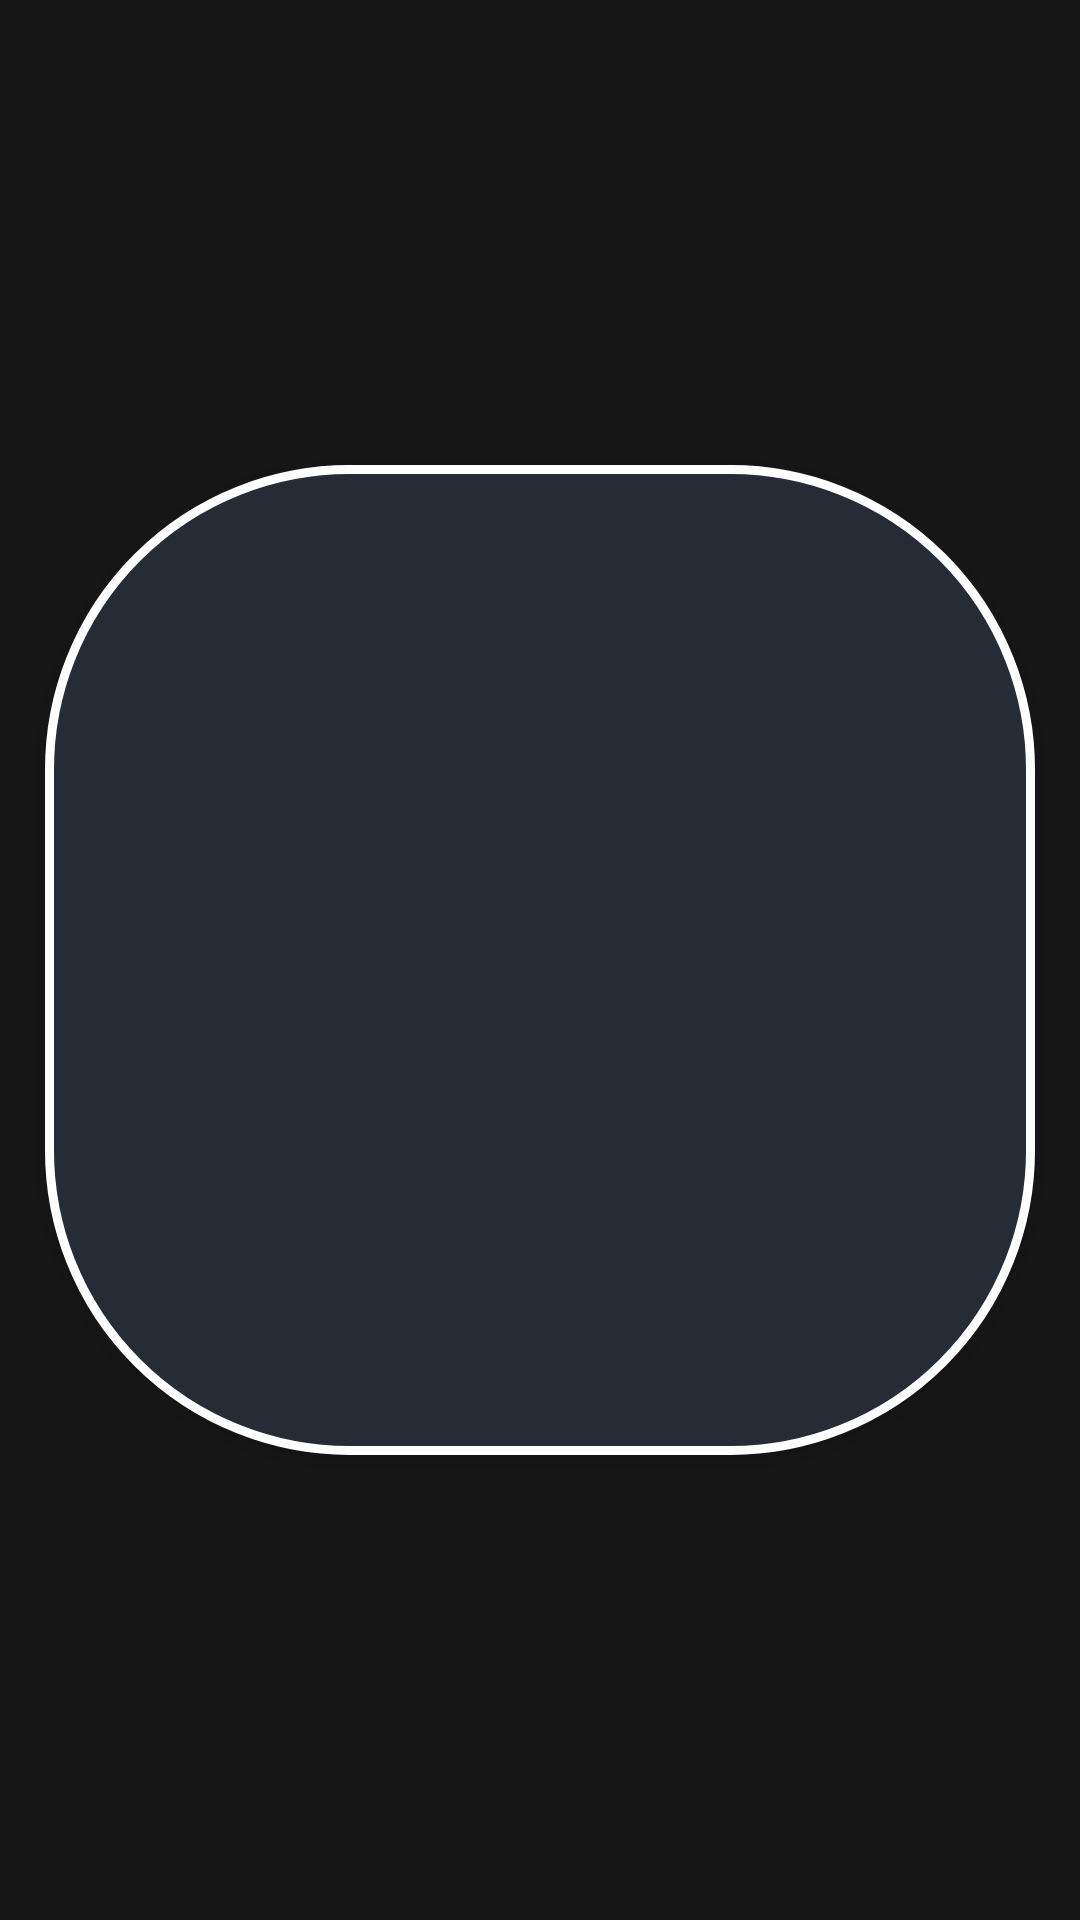

Android layout source for this screen:
<!-- AndroidManifest.xml: application theme Authapp -->
<!-- res/layout/lists_of_lists.xml -->
<?xml version="1.0" encoding="utf-8"?>
<RelativeLayout xmlns:android="http://schemas.android.com/apk/res/android"
    xmlns:app="http://schemas.android.com/apk/res-auto"
    android:id="@+id/relativeLayoutShowCustomList"
    android:layout_width="wrap_content"
    android:layout_height="wrap_content">

    <androidx.constraintlayout.widget.ConstraintLayout
        android:layout_width="match_parent"
        android:layout_height="match_parent">

        <Button
            android:id="@+id/CircolarCustomList"
            android:layout_width="match_parent"
            android:layout_height="0dp"
            app:layout_constraintDimensionRatio="1"
            android:layout_margin="15dp"
            android:fontFamily="@font/poppins_bold"
            android:text=""
            android:gravity="center"
            android:background="@drawable/circle_obj"
            android:textAlignment="center"
            android:textColor="#FFFFFF"
            app:autoSizeMaxTextSize="36sp"
            app:autoSizeMinTextSize="10sp"
            app:autoSizeTextType="uniform"
            app:autoSizeStepGranularity="2sp"
            app:layout_constraintBottom_toBottomOf="parent"
            app:layout_constraintEnd_toEndOf="parent"
            app:layout_constraintStart_toStartOf="parent"
            app:layout_constraintTop_toTopOf="parent" />
    </androidx.constraintlayout.widget.ConstraintLayout>
</RelativeLayout>
<!-- resources referenced by this layout -->
<resources>
  <!-- drawable circle_obj (drawable) -->
  <?xml version="1.0" encoding="utf-8"?>
  <shape xmlns:android="http://schemas.android.com/apk/res/android"     android:shape="rectangle" >
      <corners
          android:topLeftRadius="100dp"
          android:topRightRadius="100dp"
          android:bottomLeftRadius="100dp"
          android:bottomRightRadius="100dp"
          />
      <solid
          android:color="#252C36"
          />
      <padding
          android:left="0dp"
          android:top="0dp"
          android:right="0dp"
          android:bottom="0dp"
          />
      <size
          android:width="100dp"
          android:height="100dp"
          />
      <stroke
          android:width="3dp"
          android:color="#FFFFFF"
          />
  </shape>
  <style name="Authapp" parent="Theme.AppCompat.Light.NoActionBar">
  		<item name="android:windowBackground">@color/Customgrey</item>
  		<item name="colorPrimary">@color/Customgrey</item>
  		<item name="colorPrimaryDark">@color/Customgrey</item>
  		<item name="colorAccent">@color/Customgrey</item>
  	</style>
  <color name="Customgrey">#181717</color>
</resources>
